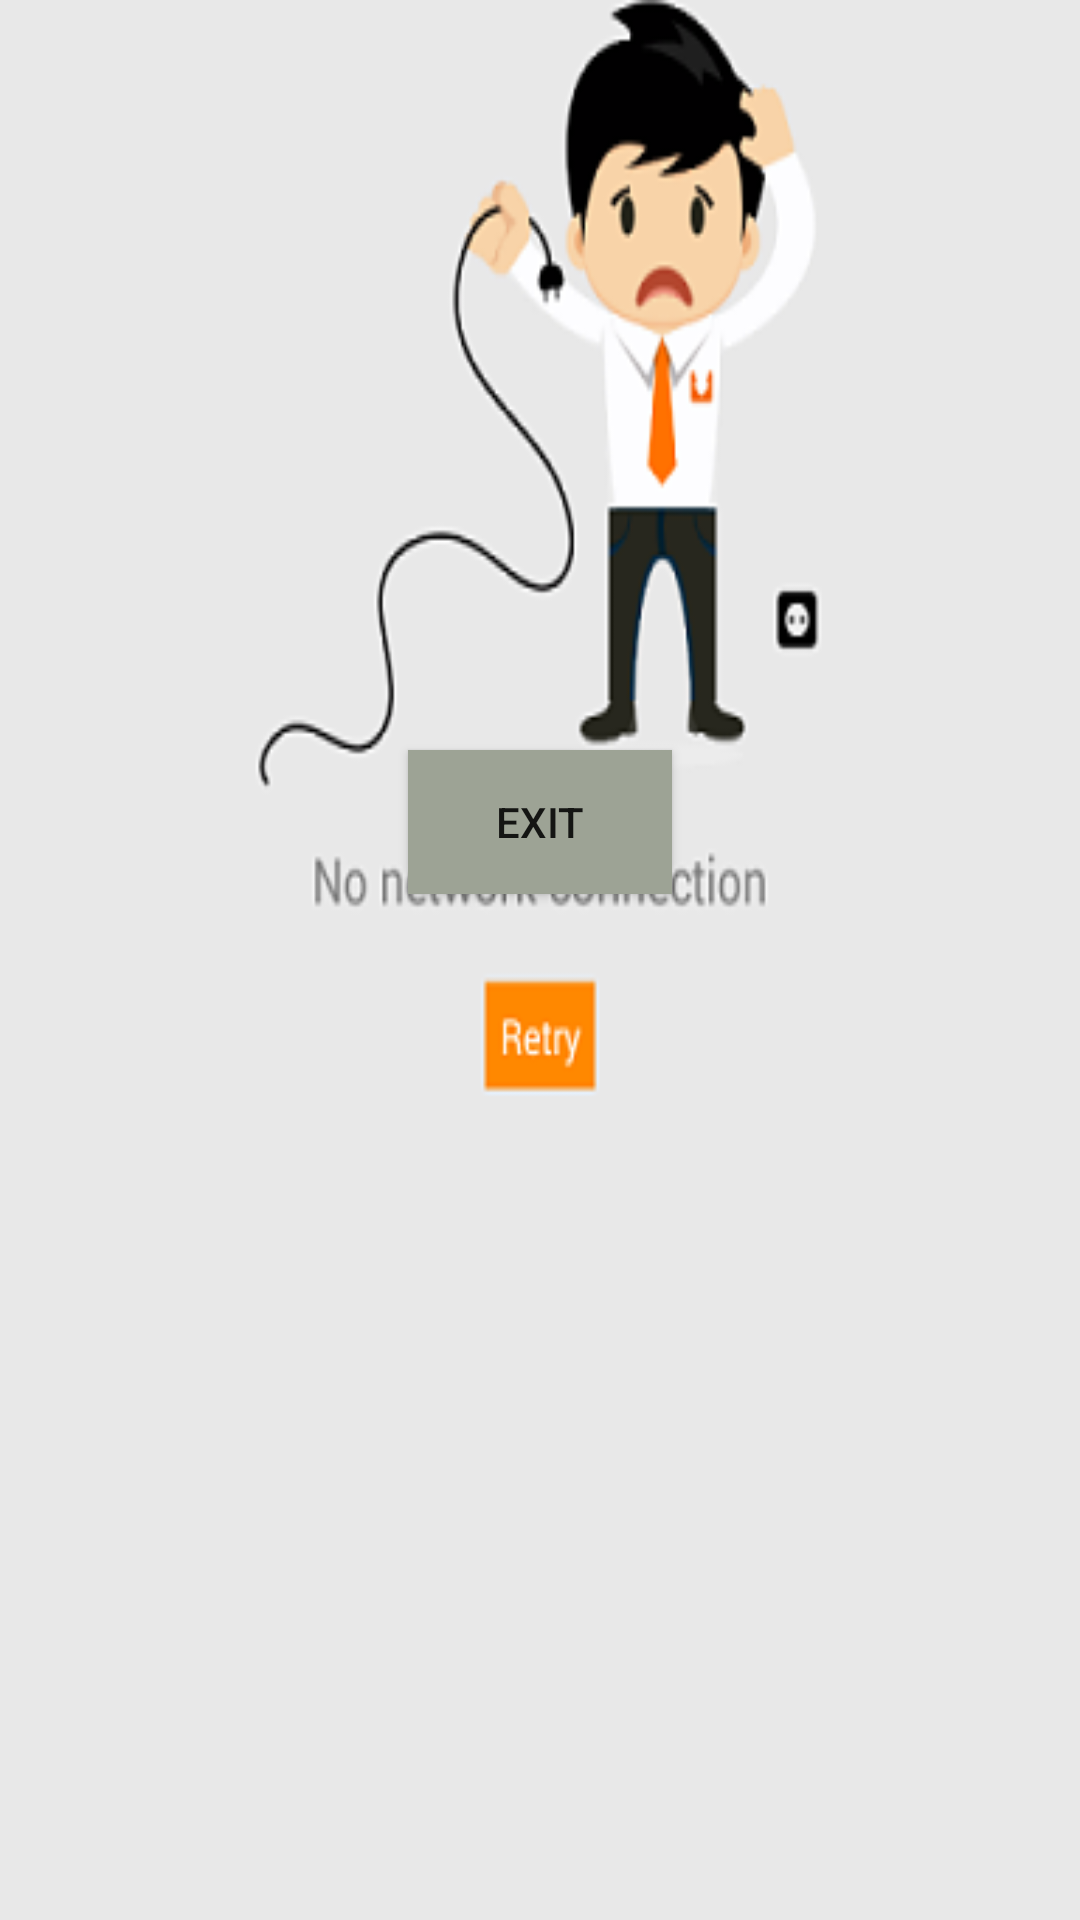

This screen was rendered from an Android layout file. Write that file and the resources it references.
<!-- AndroidManifest.xml: application theme MyTheme -->
<!-- res/layout/no_internet.xml -->
<?xml version="1.0" encoding="utf-8"?>
<LinearLayout xmlns:android="http://schemas.android.com/apk/res/android"
    android:orientation="vertical" android:layout_width="match_parent"
    android:layout_height="match_parent"
    android:background="@drawable/inter">

    <Button
        android:layout_width="wrap_content"
        android:layout_height="wrap_content"
        android:text="Exit"
        android:id="@+id/button"
        android:layout_gravity="center_horizontal"
        android:layout_marginTop="250dp"
        android:onClick="exitButton"
        android:background="#9da395" />
</LinearLayout>
<!-- resources referenced by this layout -->
<resources>
  <!-- drawable inter: png bitmap (drawable, 28475 bytes) -->
  <style name="MyTheme" parent="Theme.AppCompat.Light">
  
          <item name="android:actionBarStyle">@style/MyActionBar</item>
          <item name="actionBarStyle">@style/MyActionBar</item>
  
      </style>
  <style name="MyActionBar" parent="@style/Widget.AppCompat.Light.ActionBar">
  
          <item name="android:background">@color/actionBar</item>
          <item name="background">@color/actionBar</item>
  
          <item name="android:titleTextStyle">@style/TitleColor</item>
          <item name="titleTextStyle">@style/TitleColor</item>
  
      </style>
  
      //Giving Color to actionBar
  <color name="actionBar">#027cd5</color>
  
      ////Giving Color to actionBar text
  <style name="TitleColor" parent="@style/TextAppearance.AppCompat.Widget.ActionBar.Title">
          <item name="android:textColor">@color/textColor</item>
      </style>
  <color name="textColor">#FFFFFF</color>
</resources>
